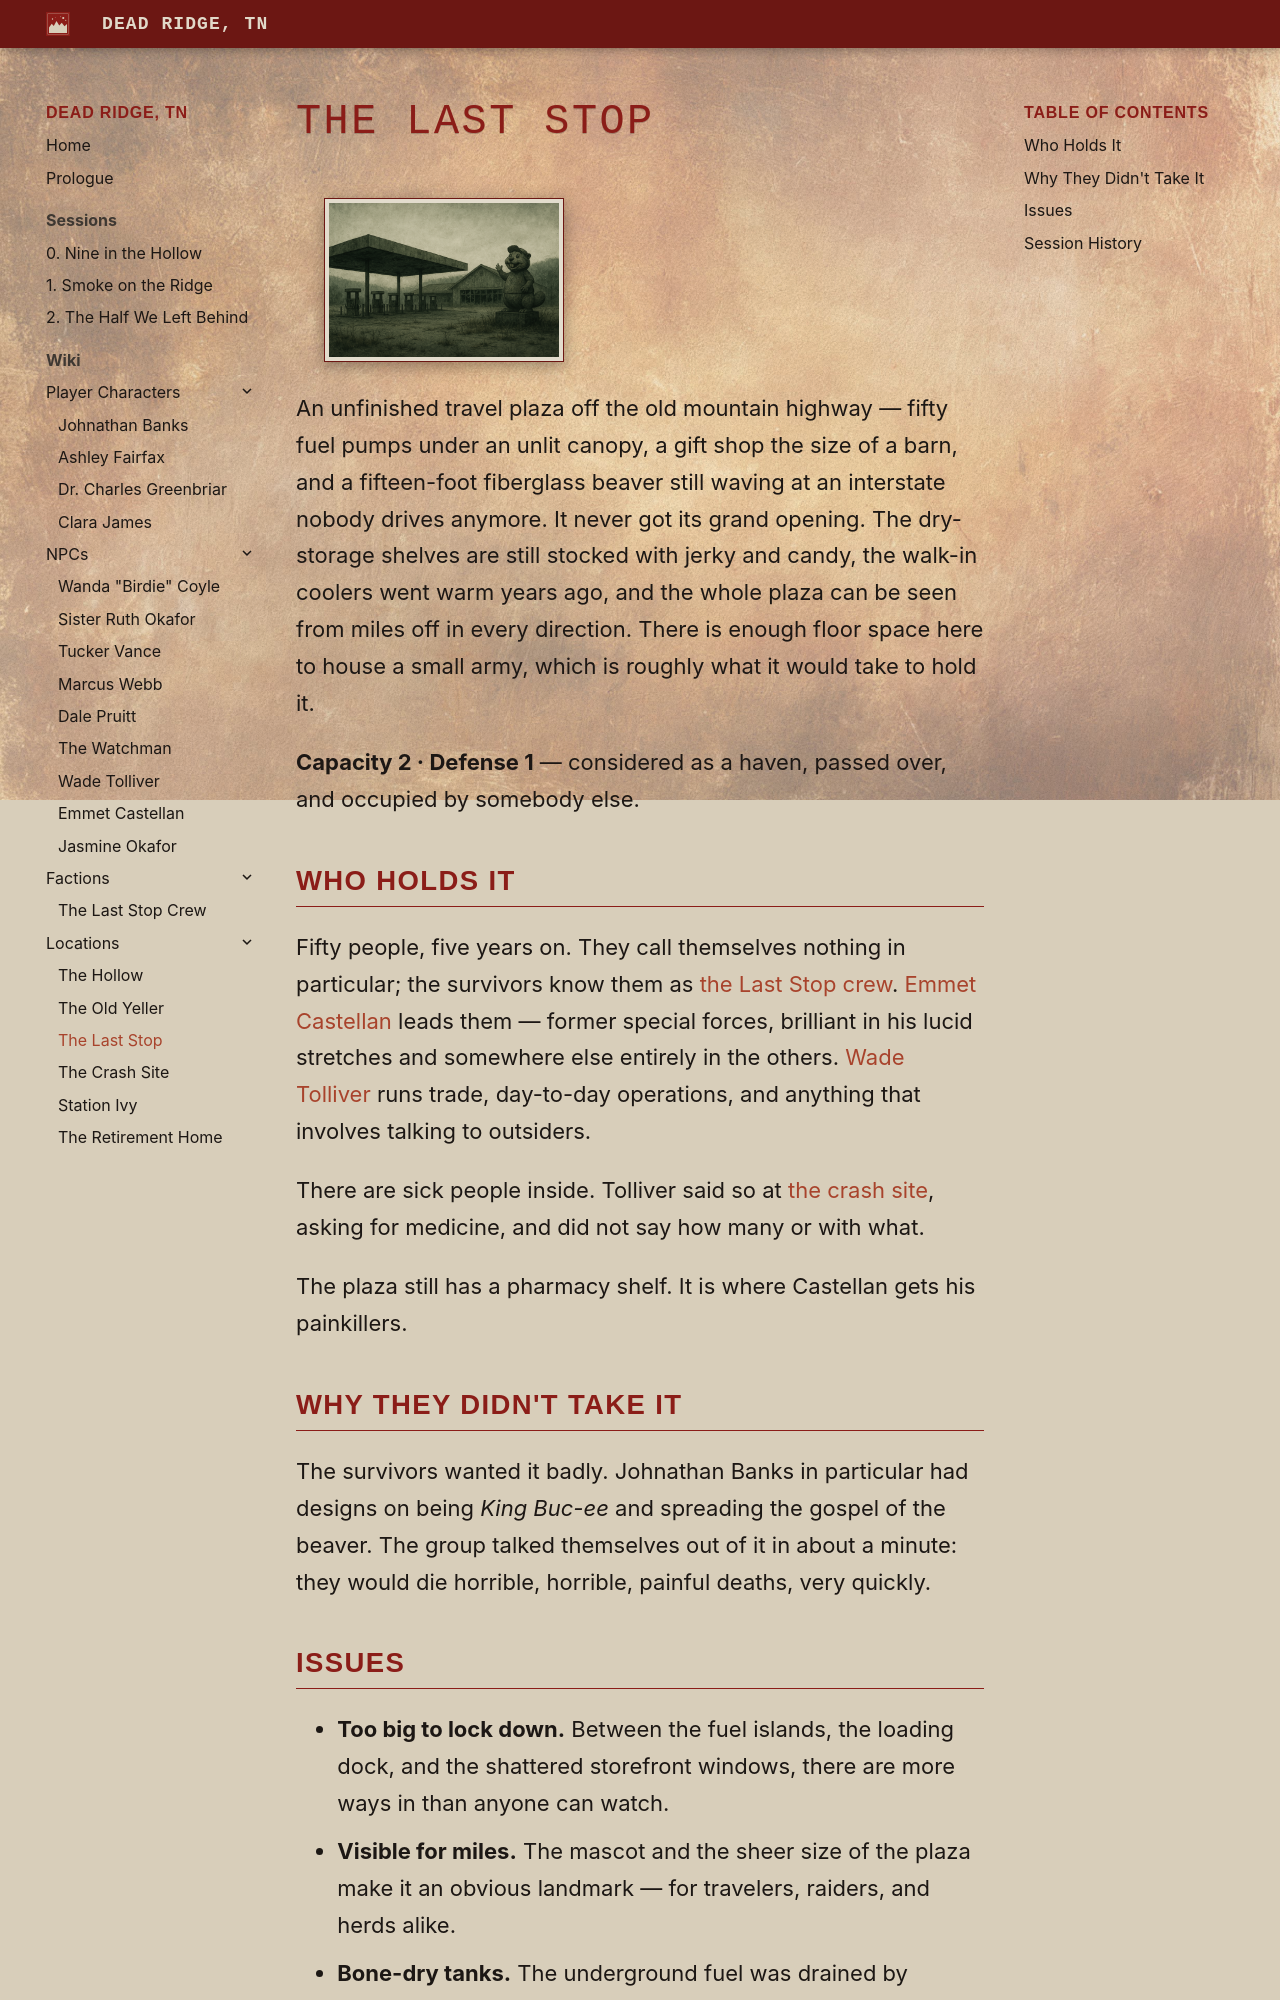

repository: argvader/dead_ridge_tn · page: wiki/locations/the-last-stop/index.html · generator: mkdocs

---
title: "The Last Stop"
---

# The Last Stop

An unfinished travel plaza off the old mountain highway — fifty fuel pumps under an unlit canopy, a gift shop the size of a barn, and a fifteen-foot fiberglass beaver still waving at an interstate nobody drives anymore. It never got its grand opening. The dry-storage shelves are still stocked with jerky and candy, the walk-in coolers went warm years ago, and the whole plaza can be seen from miles off in every direction. There is enough floor space here to house a small army, which is roughly what it would take to hold it.

**Capacity 2 · Defense 1** — considered as a haven, passed over, and occupied by
somebody else.

## Who Holds It

Fifty people, five years on. They call themselves nothing in particular; the
survivors know them as [the Last Stop crew](../factions/the-last-stop-crew.md).
[Emmet Castellan](../npcs/emmet-castellan.md) leads them —
former special forces, brilliant in his lucid stretches and somewhere else
entirely in the others. [Wade Tolliver](../npcs/wade-tolliver.md) runs trade,
day-to-day operations, and anything that involves talking to outsiders.

There are sick people inside. Tolliver said so at
[the crash site](the-crash-site.md), asking for medicine, and did not say how
many or with what.

The plaza still has a pharmacy shelf. It is where Castellan gets his painkillers.

## Why They Didn't Take It

The survivors wanted it badly. Johnathan Banks in particular had designs on
being *King Buc-ee* and spreading the gospel of the beaver. The group talked
themselves out of it in about a minute: they would die horrible, horrible,
painful deaths, very quickly.
